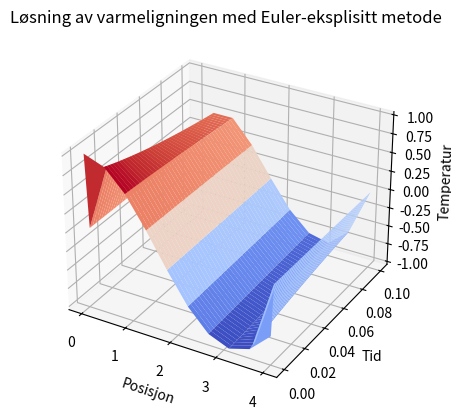

The matplotlib source for this figure:

import numpy as np
import matplotlib.pyplot as plt
from matplotlib import cm
#Nora Lode, 07.03.24 - Løsningen av Varmelikningen med Euler eksplisitt i 2 romlige dimensjoner.

# Lengde x og t
L_x = 4
L_t = 0.1 

# Antall punkt i x og tid
N_x = 10
N_t = 40

# Steglengde
h = L_x / (N_x - 1)
k = L_t / (N_t - 1)

# Gitterpunkter
x = np.linspace(0, L_x, N_x)
t = np.linspace(0, L_t, N_t)

gamma = k / h**2

# En funksjon som representerer initialverdiene
def func(x):
    return np.cos(x)

# Setter initialverdi krav
matrise = np.zeros([N_x, N_t])
func_verdier = func(x)
matrise[:, 0] = func_verdier

# Løsning av varmeligningen med Euler-eksplisitt metode
def varmelikningen():
    A = (1 - 2*gamma) * np.eye(N_x-2) + gamma * np.eye(N_x-2, k=-1) + gamma * np.eye(N_x-2, k=1)

    for j in range(N_t - 1):
        matrise[1:-1, j+1] = A @ matrise[1:-1, j] # Matrisemultiplikasjon 
    return matrise

varmelikningen()

# Plotting av resultatene
fig = plt.figure()
ax = fig.add_subplot(111, projection='3d')
meshX, meshT = np.meshgrid(x, t)
ax.plot_surface(meshX, meshT, np.flip(np.rot90(matrise), axis=0), cmap=cm.coolwarm)

ax.set_xlabel("Posisjon")
ax.set_ylabel("Tid")
ax.set_zlabel("Temperatur")
plt.title("Løsning av varmeligningen med Euler-eksplisitt metode")
plt.show()
